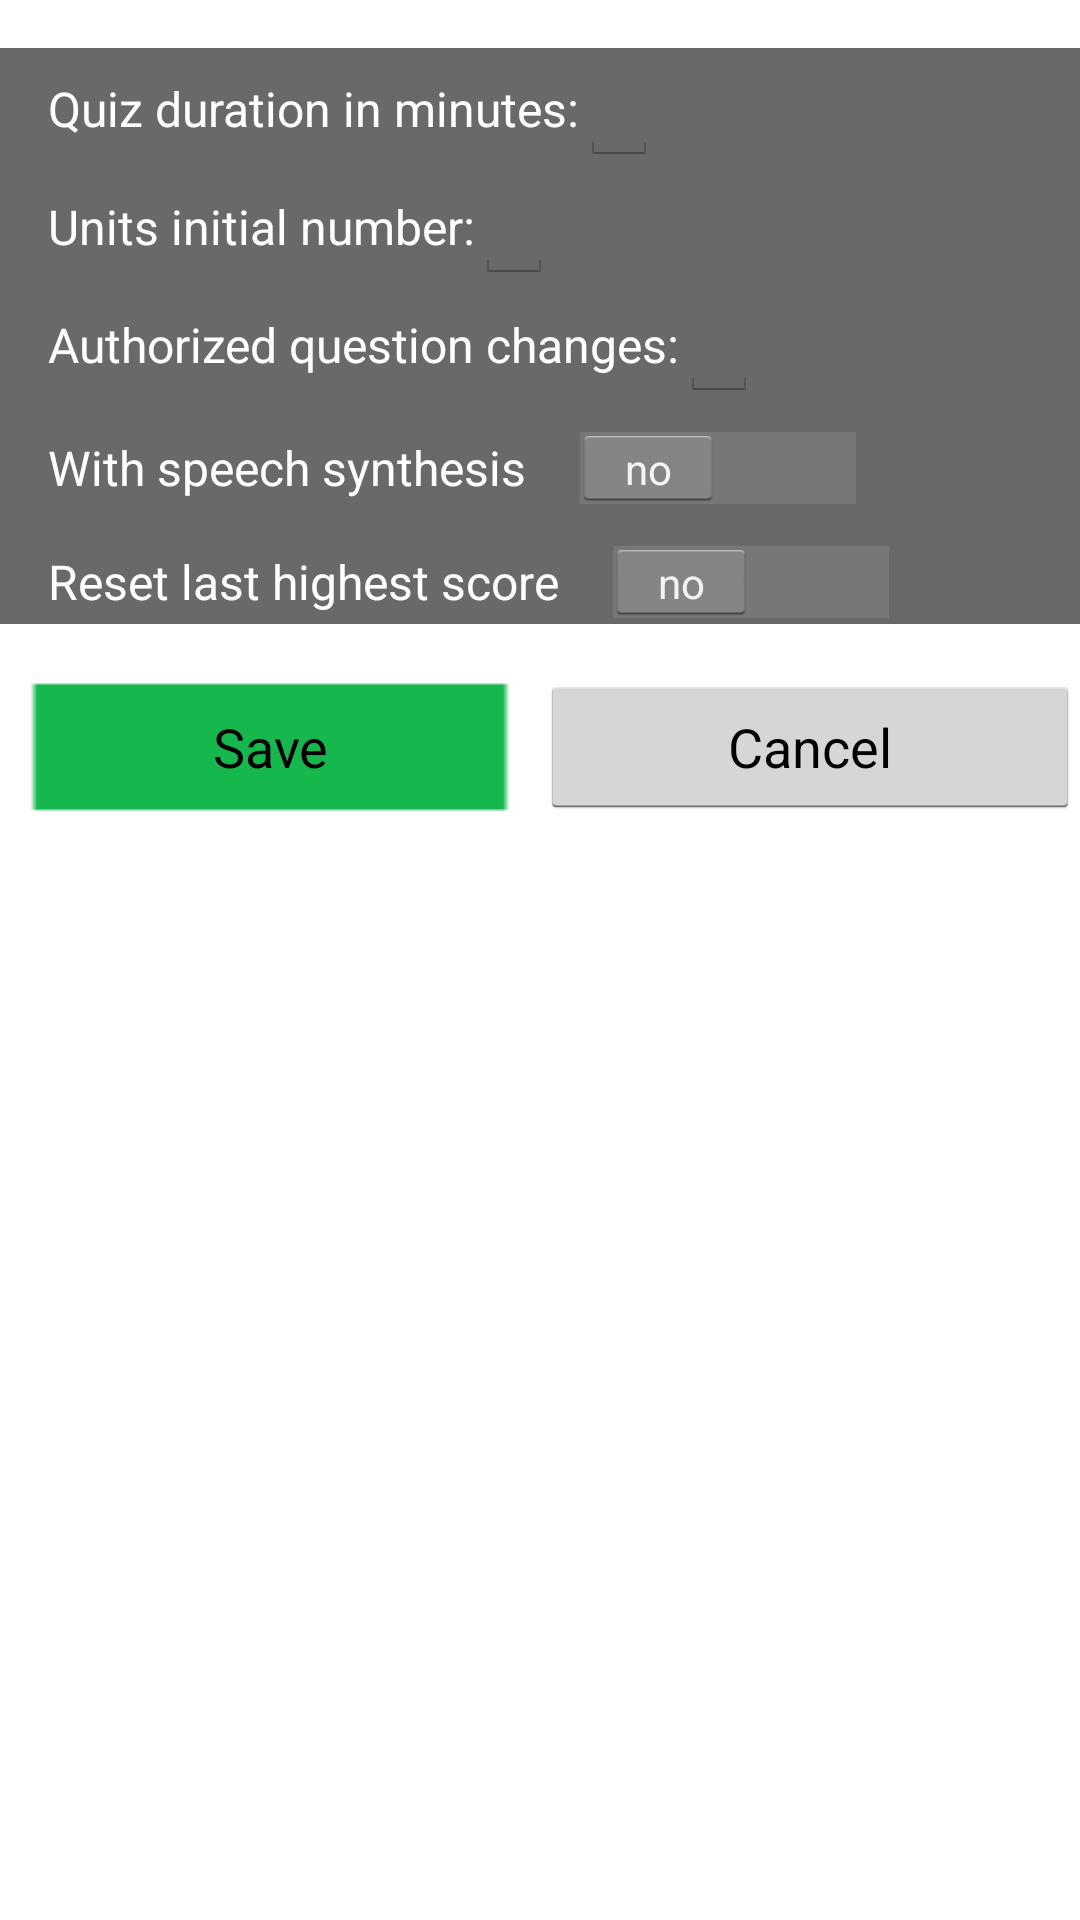

Produce the Android XML layout that renders to this screen, including the resource entries it uses.
<!-- AndroidManifest.xml: application theme AppTheme -->
<!-- res/layout/activity_parameters.xml -->
<?xml version="1.0" encoding="utf-8"?>
<LinearLayout xmlns:android="http://schemas.android.com/apk/res/android"
    xmlns:tools="http://schemas.android.com/tools"
    android:layout_width="match_parent"
    android:layout_height="match_parent"
    android:layout_marginTop="0dp"
    android:layout_marginBottom="0dp"
    android:layout_marginLeft="0dp"
    android:layout_marginRight="0dp"
    android:background="@drawable/background_gradient"
    tools:context="aperr.android.questionsdhistoire.Parameters"
    android:orientation="vertical">

    <LinearLayout
        android:layout_width="match_parent"
        android:layout_height="wrap_content"
        android:layout_marginTop="16dp"
        android:background="#696969"
        android:orientation="vertical">

        <LinearLayout
            android:layout_width="match_parent"
            android:layout_height="wrap_content"
            android:layout_marginTop="0dp"
            android:orientation="horizontal">

            <TextView
                android:layout_width="wrap_content"
                android:layout_height="wrap_content"
                android:layout_marginTop="0dp"
                android:layout_marginLeft="16dp"
                android:text="@string/duree"
                android:textColor="#ffffff"
                android:textSize="16sp"/>

            <EditText
                android:id="@+id/edit_gametime"
                android:layout_width="wrap_content"
                android:layout_height="wrap_content"
                android:textColor="#ffffff"
                android:inputType="number"/>
        </LinearLayout>

        <LinearLayout
            android:layout_width="match_parent"
            android:layout_height="wrap_content"
            android:layout_marginTop="0dp"
            android:orientation="horizontal">

            <TextView
                android:layout_width="wrap_content"
                android:layout_height="wrap_content"
                android:layout_marginTop="0dp"
                android:layout_marginLeft="16dp"
                android:text="@string/unites"
                android:textColor="#ffffff"
                android:textSize="16sp"/>

            <EditText
                android:id="@+id/edit_capUnits"
                android:layout_width="wrap_content"
                android:layout_height="wrap_content"
                android:textColor="#ffffff"
                android:inputType="number"/>
        </LinearLayout>

        <LinearLayout
            android:layout_width="match_parent"
            android:layout_height="wrap_content"
            android:layout_marginTop="0dp"
            android:orientation="horizontal">

            <TextView
                android:layout_width="wrap_content"
                android:layout_height="wrap_content"
                android:layout_marginTop="0dp"
                android:layout_marginLeft="16dp"
                android:text="@string/autres"
                android:textColor="#ffffff"
                android:textSize="16sp"/>

            <EditText
                android:id="@+id/edit_skipQuestion"
                android:layout_width="wrap_content"
                android:layout_height="wrap_content"
                android:textColor="#ffffff"
                android:inputType="number"/>
        </LinearLayout>

        <Switch
            android:id="@+id/soundSwitch"
            android:layout_width="wrap_content"
            android:layout_height="wrap_content"
            android:layout_marginTop="8dp"
            android:layout_marginLeft="16dp"
            android:text="@string/son"
            android:textColor="#ffffff"
            android:textOn="@string/oui"
            android:textOff="@string/non"
            android:onClick="onSwitchClicked"/>

        <Switch
            android:id="@+id/razScore"
            android:layout_width="wrap_content"
            android:layout_height="wrap_content"
            android:layout_marginTop="10dp"
            android:layout_marginLeft="16dp"
            android:text="@string/raz"
            android:textColor="#ffffff"
            android:textOn="@string/oui"
            android:textOff="@string/non"/>

    </LinearLayout>

    <LinearLayout
        android:layout_width="match_parent"
        android:layout_height="wrap_content"
        android:layout_marginTop="16dp"
        android:orientation="horizontal">

        <Button
            android:id="@+id/buttonValider"
            android:layout_width="0dp"
            android:layout_height="wrap_content"
            android:layout_weight="1"
            android:text="@string/sauvegarder"
            android:textColor="#000000"
            android:background="@drawable/button_green"/>

        <Button
            android:id="@+id/buttonAnnuler"
            android:layout_width="0dp"
            android:layout_height="wrap_content"
            android:layout_weight="1"
            android:text="@string/annuler"
            android:textColor="#000000"/>
    </LinearLayout>


</LinearLayout>
<!-- resources referenced by this layout -->
<resources>
  <!-- drawable button_green (drawable) -->
  <?xml version="1.0" encoding="utf-8"?>
  <selector xmlns:android="http://schemas.android.com/apk/res/android">
  <item android:drawable="@drawable/btn_vert_clair" android:state_pressed="true" />
  <item android:drawable="@drawable/btn_vert" />
  </selector>
  <string name="annuler">Cancel</string>
  <string name="autres">Authorized question changes: </string>
  <string name="duree">Quiz duration in minutes: </string>
  <string name="non">no</string>
  <string name="oui">yes</string>
  <string name="raz">Reset last highest score</string>
  <string name="sauvegarder">Save</string>
  <string name="son">With speech synthesis</string>
  <string name="unites">Units initial number: </string>
  <style name="AppTheme" parent="android:Theme.Holo.Light">
          
          <item name="colorPrimary">@color/colorPrimary</item>
          <item name="colorPrimaryDark">@color/colorPrimaryDark</item>
          <item name="colorAccent">@color/colorAccent</item>
          <item name="android:actionBarStyle">@style/ActionBarStyle</item>
      </style>
  <!-- drawable btn_vert_clair: png bitmap (drawable, 261 bytes) -->
  <!-- drawable btn_vert: png bitmap (drawable, 266 bytes) -->
  <style name="ActionBarStyle" parent="android:style/Widget.Holo.Light.ActionBar">
          <item name="android:background">#003399</item>
          <item name="android:titleTextStyle">@style/HoloTitleText</item>
      </style>
  <style name="HoloTitleText" parent="android:TextAppearance.Holo">
         <item name="android:textColor">#ffffff</item>
         <item name="android:textSize">18sp</item>
     </style>
  <!-- not gathered from this repository: default colours our renderer supplied (Android Studio template values) -->
  <color name="colorPrimary">#FF6200EE</color>
  <color name="colorPrimaryDark">#FF3700B3</color>
  <color name="colorAccent">#FF03DAC5</color>
</resources>
